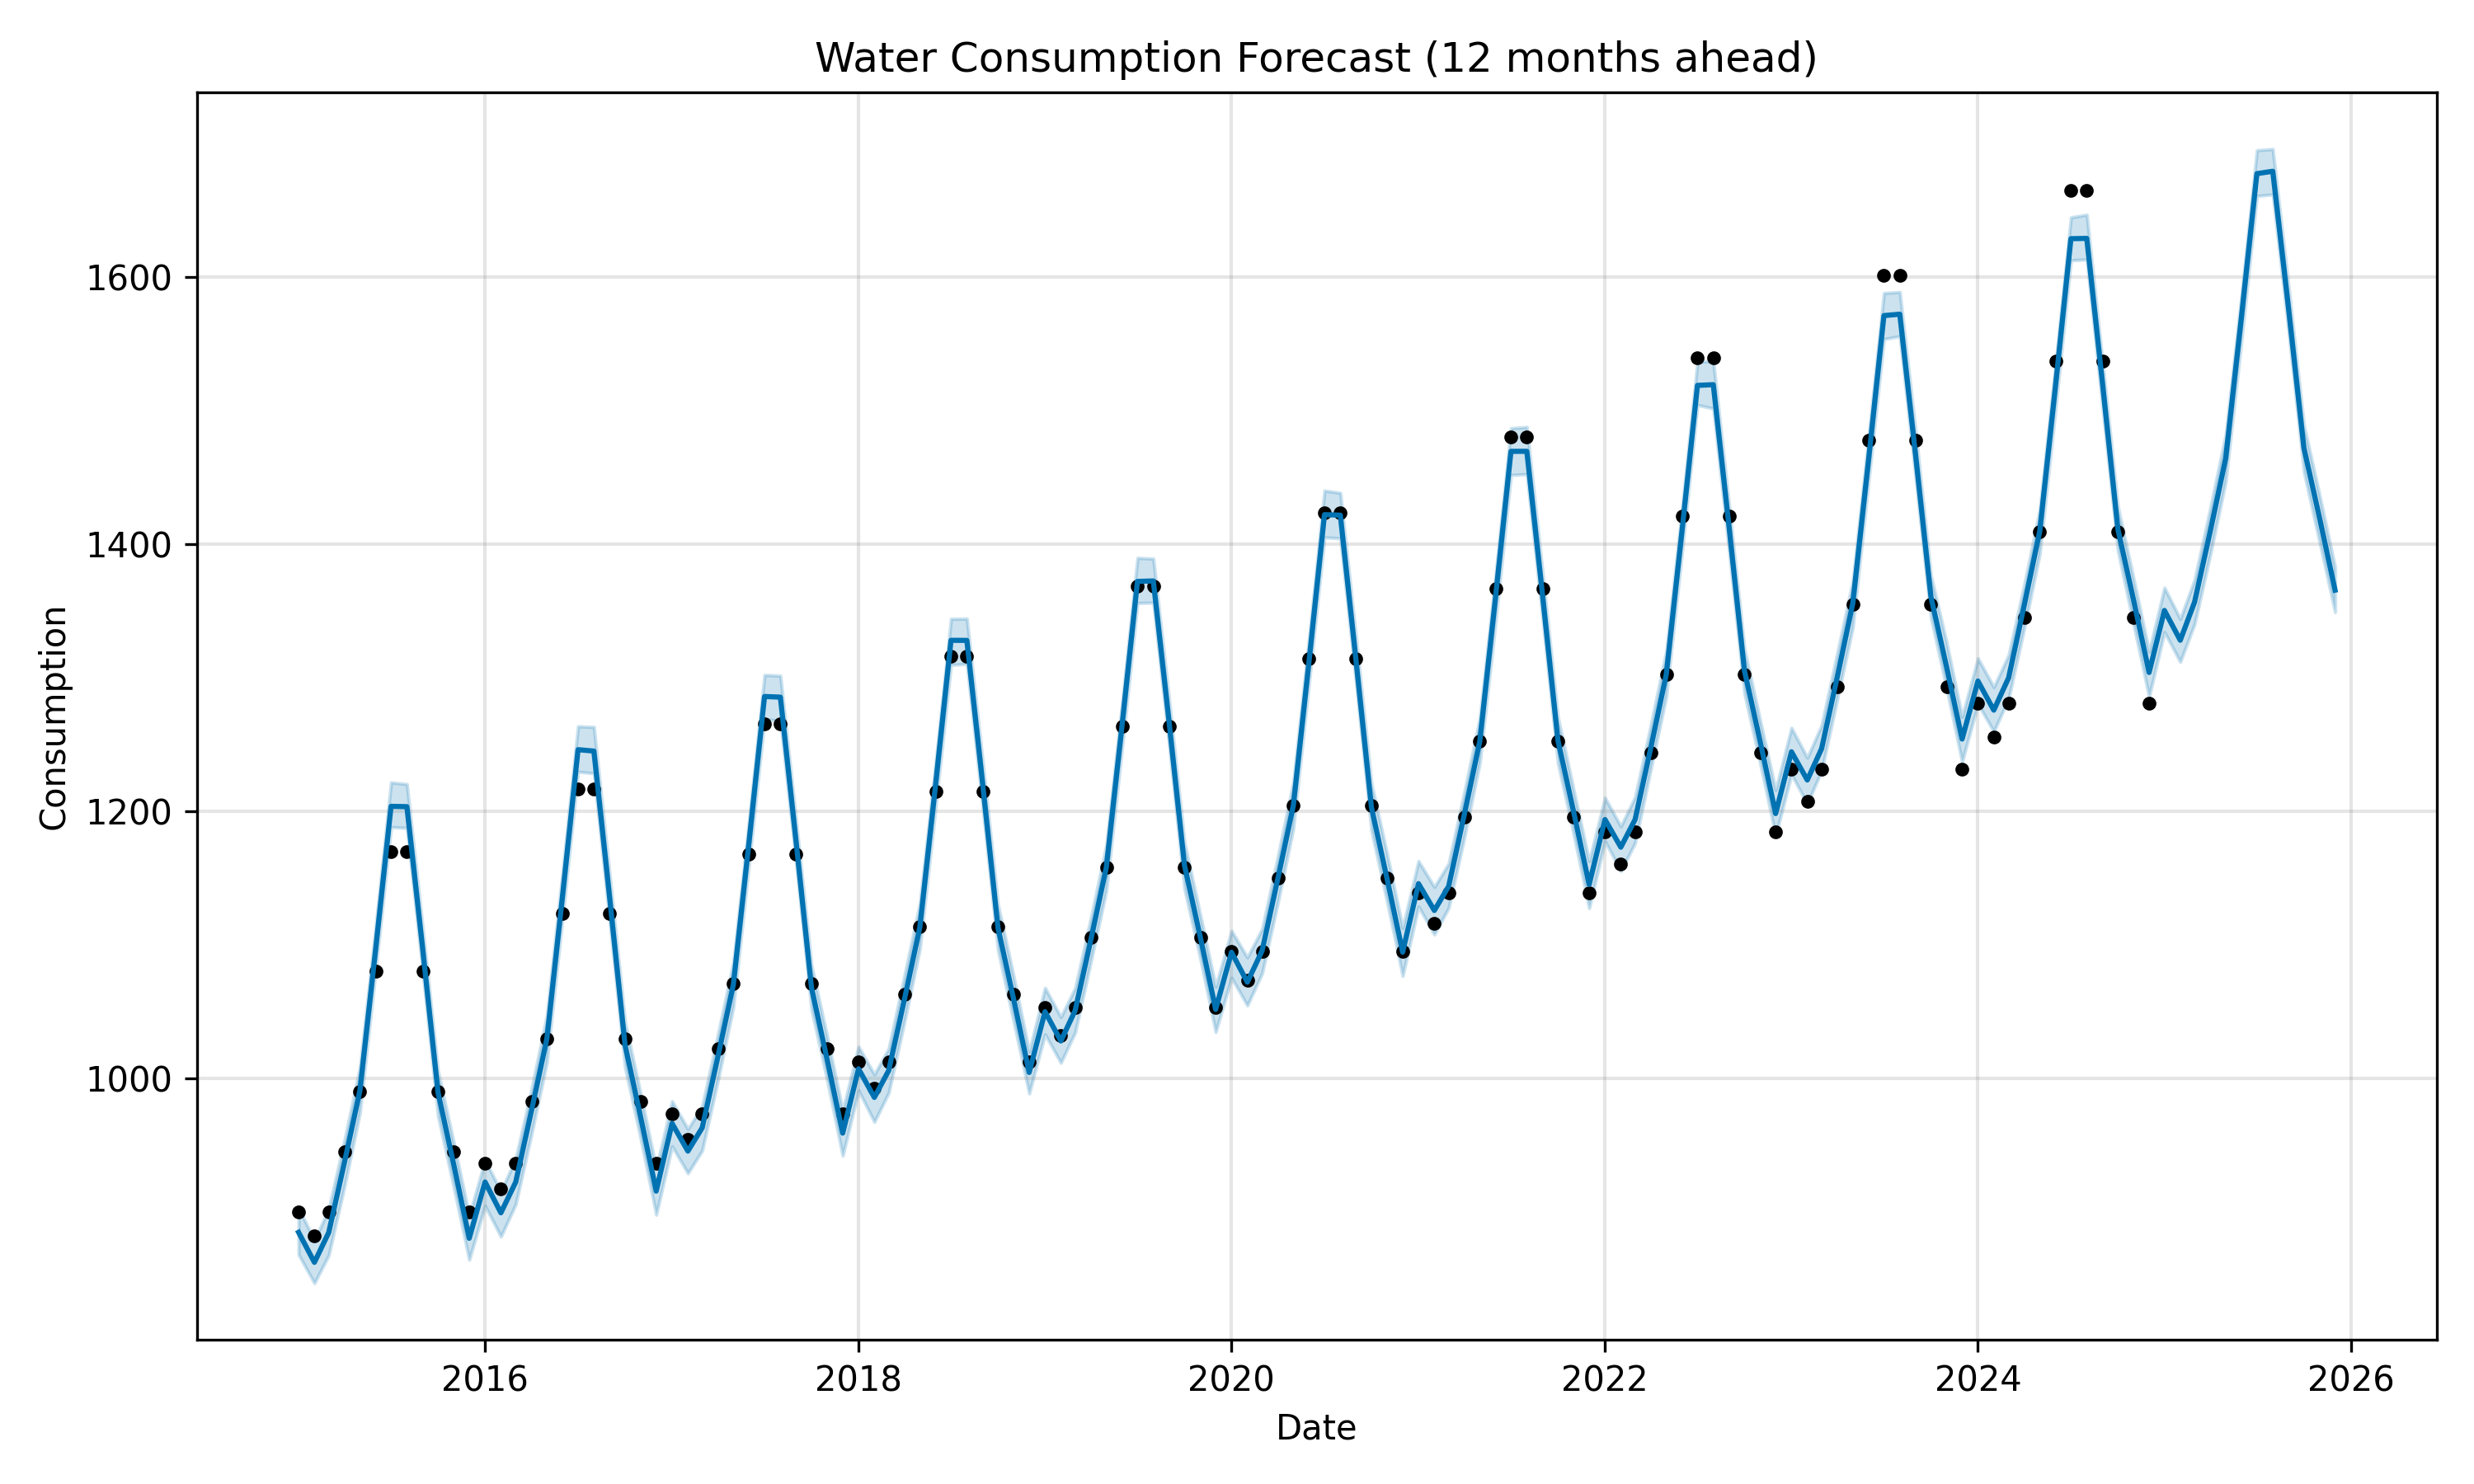

The data file committed next to this chart (first rows):
ds, yhat, yhat_lower, yhat_upper
2015-01-01, 884.5, 867.8, 902.8
2015-02-01, 862, 846.4, 878.4
2015-03-01, 884.3, 867.4, 902.1
2015-04-01, 937.3, 919.3, 953.9
2015-05-01, 990.6, 973.9, 1008
2015-06-01, 1097, 1081, 1114
2015-07-01, 1204, 1188, 1222
2015-08-01, 1203, 1187, 1220
2015-09-01, 1096, 1080, 1113
2015-10-01, 989.1, 971.5, 1005
2015-11-01, 934.6, 917.7, 951.2
2015-12-01, 880, 863.9, 896.8
2016-01-01, 922.2, 904.4, 938.6
2016-02-01, 899.1, 881.3, 915.2
2016-03-01, 922.1, 905.5, 939.8
2016-04-01, 975.9, 958.3, 992.1
2016-05-01, 1030, 1012, 1047
2016-06-01, 1138, 1121, 1156
2016-07-01, 1246, 1230, 1264
2016-08-01, 1245, 1228, 1263
2016-09-01, 1135, 1117, 1152
2016-10-01, 1025, 1008, 1042
2016-11-01, 970, 953.9, 987.4
2016-12-01, 915.3, 897.7, 932.4
2017-01-01, 966.1, 949, 982.7
2017-02-01, 945.3, 928.7, 961.9
2017-03-01, 962.8, 945.8, 979.1
2017-04-01, 1017, 998.7, 1033
2017-05-01, 1070, 1053, 1087
2017-06-01, 1178, 1161, 1194
2017-07-01, 1286, 1269, 1302
2017-08-01, 1285, 1267, 1302
2017-09-01, 1176, 1161, 1192
2017-10-01, 1068, 1051, 1084
2017-11-01, 1013, 997.7, 1031
2017-12-01, 958.8, 941.9, 975.7
2018-01-01, 1007, 990.7, 1024
2018-02-01, 985.6, 967.2, 1003
2018-03-01, 1006, 989, 1022
2018-04-01, 1059, 1042, 1077
2018-05-01, 1113, 1097, 1131
2018-06-01, 1221, 1203, 1237
2018-07-01, 1328, 1310, 1344
2018-08-01, 1328, 1310, 1344
2018-09-01, 1220, 1203, 1238
2018-10-01, 1113, 1096, 1130
2018-11-01, 1058, 1042, 1076
2018-12-01, 1004, 988.5, 1020
2019-01-01, 1050, 1033, 1068
2019-02-01, 1028, 1012, 1046
2019-03-01, 1051, 1034, 1068
2019-04-01, 1104, 1088, 1121
2019-05-01, 1158, 1140, 1175
2019-06-01, 1265, 1248, 1282
2019-07-01, 1372, 1356, 1390
2019-08-01, 1373, 1356, 1389
2019-09-01, 1266, 1249, 1284
2019-10-01, 1159, 1142, 1177
2019-11-01, 1106, 1089, 1122
2019-12-01, 1052, 1035, 1069
... 72 more rows
